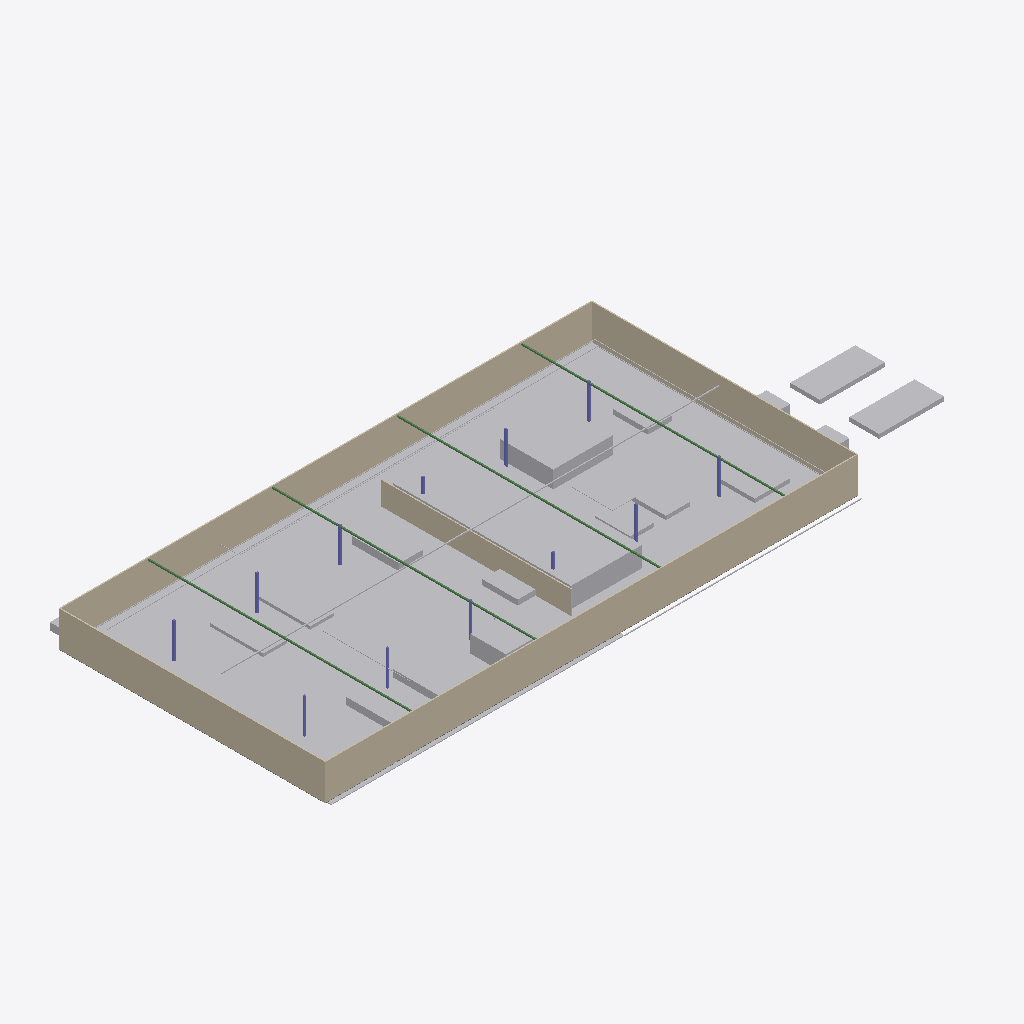
Isometric view of an IFC building model (IFC-SPF (STEP), schema IFC4, length unit metre), seen from the south-west, elements coloured by IFC class: 40 other elements (light grey), 12 columns (violet), 5 walls (beige), 4 beams (green), 1 slab (grey).
Extent 222.0 m × 98.1 m × 12.7 m (x, y, z). Storeys (1): GF at 0.00 m. Elements (83): 31 IfcBuildingElementProxy, 30 IfcFlowSegment, 12 IfcColumn, 5 IfcWall, 4 IfcBeam, 1 IfcSlab.

HEADER;
FILE_DESCRIPTION(('ViewDefinition [ReferenceView_V1.2]'),'2;1');
FILE_NAME('factory.ifc','2026-05-31T00:00:00',('etzhayyim'),('etzhayyim'),'kotoba-sarutahiko-factory','kami-app-sarutahiko-factory','');
FILE_SCHEMA(('IFC4'));
ENDSEC;
DATA;
#17=IFCPROJECT('16_6_gQx_QoKf_HPK9eWxG',#5,'sarutahiko-factory-r0','Sarutahiko robot manufacturing plant R0',$,$,$,(#11),#16);
#21=IFCSITE('2Otlrkvmtx7Uf1REpVEHzO',#5,'Site',$,$,#20,$,$,.ELEMENT.,$,$,$,$,$);
#25=IFCBUILDING('1FrOVR8oMCYdJOIVXjUmwd',#5,'Plant',$,$,#24,$,$,.ELEMENT.,$,$,$);
#29=IFCBUILDINGSTOREY('2xIpuRJ8qeHpBXBvT0C42n',#5,'GF',$,$,#28,$,$,.ELEMENT.,0.0);
#251=IFCWALL('26Rh3kyoilhIoOA4Z6Zw8P',#5,'Wall',$,$,#250,#247,'wall_s',$);
#269=IFCWALL('1aefSf$jwEfz9tJMEr5JID',#5,'Wall',$,$,#268,#265,'wall_n',$);
#379=IFCBUILDINGELEMENTPROXY('3$mQdJAOsqL9JYu6WF056x',#5,'Zone L3  Cab/BIW',$,$,#378,#375,'zone_cab',$);
#544=IFCBUILDINGELEMENTPROXY('2Y5Yu2UFyl3jIR5fJi9ZO0',#5,'booth',$,$,#543,#540,'paint_booth',$);
#412=IFCBUILDINGELEMENTPROXY('0zfyoV3B6ZCibpP1LZu2hY',#5,'Zone L5  EOL Test',$,$,#411,#408,'zone_eol',$);
#401=IFCBUILDINGELEMENTPROXY('3mM1rUwG3Gl0xemzy0t0Ev',#5,'Zone L4  GA/Marriage',$,$,#400,#397,'zone_ga',$);
#368=IFCBUILDINGELEMENTPROXY('3o8NfCOg6rCzM$0$ETBjBa',#5,'Zone L2  Powertrain',$,$,#367,#364,'zone_pwtrain',$);
#287=IFCWALL('1gLU_t41e$HtHKrb2pOOby',#5,'Wall',$,$,#286,#283,'wall_w',$);
#346=IFCBUILDINGELEMENTPROXY('1lhl8M3mDKh$iIRDdE1kot',#5,'Zone  Receiving/Coil',$,$,#345,#342,'zone_recv',$);
#298=IFCWALL('0L5ERfTCenxJ3qnEcQrj_z',#5,'Wall',$,$,#297,#294,'wall_e',$);
#357=IFCBUILDINGELEMENTPROXY('2vkVZLGefEolZo_xIOLSI7',#5,'Zone L1  Frame',$,$,#356,#353,'zone_frame',$);
#584=IFCBUILDINGELEMENTPROXY('3IyH7N7yysS2oWcxPRD7Pl',#5,'gantry',$,$,#583,#580,'marriage_gantry',$);
#316=IFCWALL('0OCk3tUK9Kj4pmk0MvL0iq',#5,'Wall',$,$,#315,#312,'wall_paint',$);
#390=IFCBUILDINGELEMENTPROXY('3blsO4Ooxs12Xnlc597$bF',#5,'Zone  Paint',$,$,#389,#386,'zone_paint',$);
#635=IFCBUILDINGELEMENTPROXY('0THZt76TZYbTXhg39YnQLW',#5,'carrier',$,$,#634,#631,'carrier_1',$);
#646=IFCBUILDINGELEMENTPROXY('2q09xyQetFyjVeZotrcA8X',#5,'carrier',$,$,#645,#642,'carrier_2',$);
#489=IFCBUILDINGELEMENTPROXY('2gOSSZLkhVf1$aERL59Cex',#5,'press',$,$,#488,#485,'press_1',$);
#522=IFCBUILDINGELEMENTPROXY('3ajslOnhVuOtafExgYrWXV',#5,'jig',$,$,#521,#518,'weld_jig_2',$);
#478=IFCBUILDINGELEMENTPROXY('2XDDN1CaTPl4cZ18lISOGr',#5,'bench',$,$,#477,#474,'pwt_bench_2',$);
#599=IFCBUILDINGELEMENTPROXY('0iY5vuXYWjZLZ2MRJ8qA2m',#5,'dyno',$,$,#598,#595,'dyno',$);
#467=IFCBUILDINGELEMENTPROXY('3STa0paqKfeMhINo3PXEzw',#5,'bench',$,$,#466,#463,'pwt_bench_1',$);
#456=IFCBUILDINGELEMENTPROXY('0veQjIPgf_AyIYzftBYwCT',#5,'jig',$,$,#455,#452,'frame_jig_2',$);
#1011=IFCFLOWSEGMENT('2xU3n2SU1v$_RfmeiJCDWd',#5,'storm-drain',$,$,#1010,#1007,'util_storm_1');
#441=IFCBUILDINGELEMENTPROXY('079y88eifichAhTNL3iYvd',#5,'jig',$,$,#440,#437,'frame_jig_1',$);
#423=IFCBUILDINGELEMENTPROXY('0u6rHSZvbsf1fcJdoIusew',#5,'rack',$,$,#422,#419,'coil_rack',$);
#573=IFCBUILDINGELEMENTPROXY('3EPHRnCO56D8E9ubj70cfO',#5,'station',$,$,#572,#569,'ga_skid_2',$);
#846=IFCFLOWSEGMENT('3ei_5A0y$j6Lt5RIRkwBXf',#5,'electrical-branch',$,$,#845,#842,'util_branch_ga_0');
#617=IFCBUILDINGELEMENTPROXY('1ZqeY_fbstf$nGfw8I2deH',#5,'cmm',$,$,#616,#613,'eol_cmm',$);
#533=IFCBUILDINGELEMENTPROXY('2FuZy2Q_N3BJwe9IgpgkKJ',#5,'test',$,$,#532,#529,'leak_test',$);
#562=IFCBUILDINGELEMENTPROXY('2jAsOEOCsBj_EgVlzB8mxQ',#5,'station',$,$,#561,#558,'ga_skid_1',$);
#507=IFCBUILDINGELEMENTPROXY('0wLT9d9EE4ZVyLccA_Q_E0',#5,'jig',$,$,#506,#503,'weld_jig_1',$);
#222=IFCBEAM('14jj3B59wCA8ewj2a8jXbG',#5,'Roof beam',$,$,#221,#218,'beam_2',$);
#189=IFCBEAM('3hTZXq$q6uSJuSs77F_a8O',#5,'Roof beam',$,$,#188,#185,'beam_0',$);
#204=IFCBEAM('0qxiwerf9vCBDHV3254dYr',#5,'Roof beam',$,$,#203,#200,'beam_1',$);
#240=IFCBEAM('1bh3XS2cxU1FrMj0fHabZl',#5,'Roof beam',$,$,#239,#236,'beam_3',$);
#879=IFCFLOWSEGMENT('2LwOLe0VadzgjEaF88$e81',#5,'compressed-air',$,$,#878,#875,'util_air_ring_2');
#1077=IFCFLOWSEGMENT('22qyG2AzroBpkF8eIuX7DV',#5,'fire-main',$,$,#1076,#1073,'util_fire_1');
#1022=IFCFLOWSEGMENT('3dtnXB68cYk9XiYMMVkjWw',#5,'storm-drain',$,$,#1021,#1018,'util_storm_2');
#802=IFCFLOWSEGMENT('3BydJl1Ci0DV$kuSw$4sHE',#5,'electrical-busway',$,$,#801,#798,'util_busway_1');
#813=IFCFLOWSEGMENT('1ULSboc5KR5r0yaKiMyxCJ',#5,'electrical-busway',$,$,#812,#809,'util_busway_2');
#868=IFCFLOWSEGMENT('34c741kyp3QS2IBXM41rwG',#5,'compressed-air',$,$,#867,#864,'util_air_ring_1');
#668=IFCBUILDINGELEMENTPROXY('3$8PRHd37qZe3M4Dj5XNYl',#5,'vehicle',$,$,#667,#664,'veh_stage_2',$);
#657=IFCBUILDINGELEMENTPROXY('3X4jU$MLt7fuRRLIXHrQRB',#5,'vehicle',$,$,#656,#653,'veh_stage_1',$);
#331=IFCSLAB('1r5OTO2EzY6VflroNY45M8',#5,'Ground slab',$,$,#330,#327,'floor',$);
#1088=IFCFLOWSEGMENT('3zIKTdpl8YPlgZgzEzYef$',#5,'fire-main',$,$,#1087,#1084,'util_fire_2');
#791=IFCFLOWSEGMENT('0nLAMT4eNj7Y04aNFF7wLH',#5,'electrical-busway',$,$,#790,#787,'util_busway_0');
#912=IFCFLOWSEGMENT('0aYORC1R1UpakN1ydwhkWu',#5,'data-backbone',$,$,#911,#908,'util_data_1');
#61=IFCCOLUMN('1guGEm6OiELche_rbqReJK',#5,'Column',$,$,#60,#57,'col_1',$);
#90=IFCCOLUMN('1dWb1E3OQx6KznXug1ysI_',#5,'Column',$,$,#89,#86,'col_3',$);
#178=IFCCOLUMN('2F0MLyEvwtXlxaA9U4VjET',#5,'Column',$,$,#177,#174,'col_11',$);
#167=IFCCOLUMN('3heoe_C2AWkKhO5dhO3bJK',#5,'Column',$,$,#166,#163,'col_10',$);
#112=IFCCOLUMN('30n$Adzf5rPRiJJyVpNf3W',#5,'Column',$,$,#111,#108,'col_5',$);
#156=IFCCOLUMN('0FZWFK5F3tgJQa4qVtIRIq',#5,'Column',$,$,#155,#152,'col_9',$);
#145=IFCCOLUMN('0uRQ0OSFbamTQngmTelriF',#5,'Column',$,$,#144,#141,'col_8',$);
#824=IFCFLOWSEGMENT('0m8eKmNeAMV7syd_QuvLiF',#5,'electrical-busway',$,$,#823,#820,'util_busway_3');
#43=IFCCOLUMN('1wYLDAMk1fg9KSiPxUBkuX',#5,'Column',$,$,#42,#39,'col_0',$);
#79=IFCCOLUMN('20$kBWczP7ts$LxQtdpPLc',#5,'Column',$,$,#78,#75,'col_2',$);
#679=IFCBUILDINGELEMENTPROXY('2LMCVznpCkz3XPbfRSLx_B',#5,' (+)',$,$,#678,#675,'svc_elec',$);
#101=IFCCOLUMN('2ev9bcRZ8P8iMZf8rGLiWr',#5,'Column',$,$,#100,#97,'col_4',$);
#835=IFCFLOWSEGMENT('1rUf$HwfIJ3ACZG$uiOS4p',#5,'electrical-branch',$,$,#834,#831,'util_branch_frame_0');
#134=IFCCOLUMN('2LJCtU0o1$6rXBvoJ0j$Cd',#5,'Column',$,$,#133,#130,'col_7',$);
#123=IFCCOLUMN('1ckcnlAyThYOSOsJOW3pnN',#5,'Column',$,$,#122,#119,'col_6',$);
ENDSEC;
